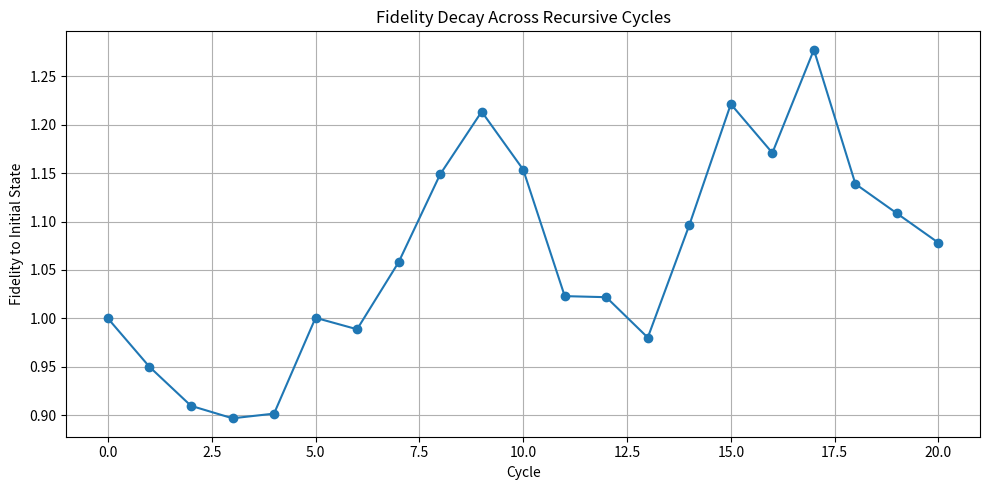

This figure's Python source:

import numpy as np
import matplotlib.pyplot as plt
import scipy.linalg

# Parameters
cycles = 20
d = 4

def generate_initial_state(d):
    psi_list = [np.random.randn(d) + 1j*np.random.randn(d) for _ in range(5)]
    psi_list = [psi / np.linalg.norm(psi) for psi in psi_list]
    rho = sum(np.outer(psi, psi.conj()) for psi in psi_list) / len(psi_list)
    return rho / np.trace(rho)

def fidelity(rho1, rho2):
    sqrt_rho1 = scipy.linalg.sqrtm(rho1)
    inner = scipy.linalg.sqrtm(sqrt_rho1 @ rho2 @ sqrt_rho1)
    return np.real(np.trace(inner))**2

def apply_random_noise(rho, noise_level=0.05):
    noise = noise_level * (np.random.randn(*rho.shape) + 1j*np.random.randn(*rho.shape))
    noise = (noise + noise.conj().T) / 2
    rho += noise
    rho = (rho + rho.conj().T) / 2
    rho /= np.trace(rho)
    return rho

rho0 = generate_initial_state(d)
rho = rho0.copy()
fidelities = [1.0]

for i in range(1, cycles + 1):
    rho = apply_random_noise(rho)
    fidelities.append(fidelity(rho0, rho))

plt.figure(figsize=(10, 5))
plt.plot(fidelities, marker='o')
plt.xlabel("Cycle")
plt.ylabel("Fidelity to Initial State")
plt.title("Fidelity Decay Across Recursive Cycles")
plt.grid(True)
plt.tight_layout()
plt.savefig("fidelity_decay_simulation.png")
